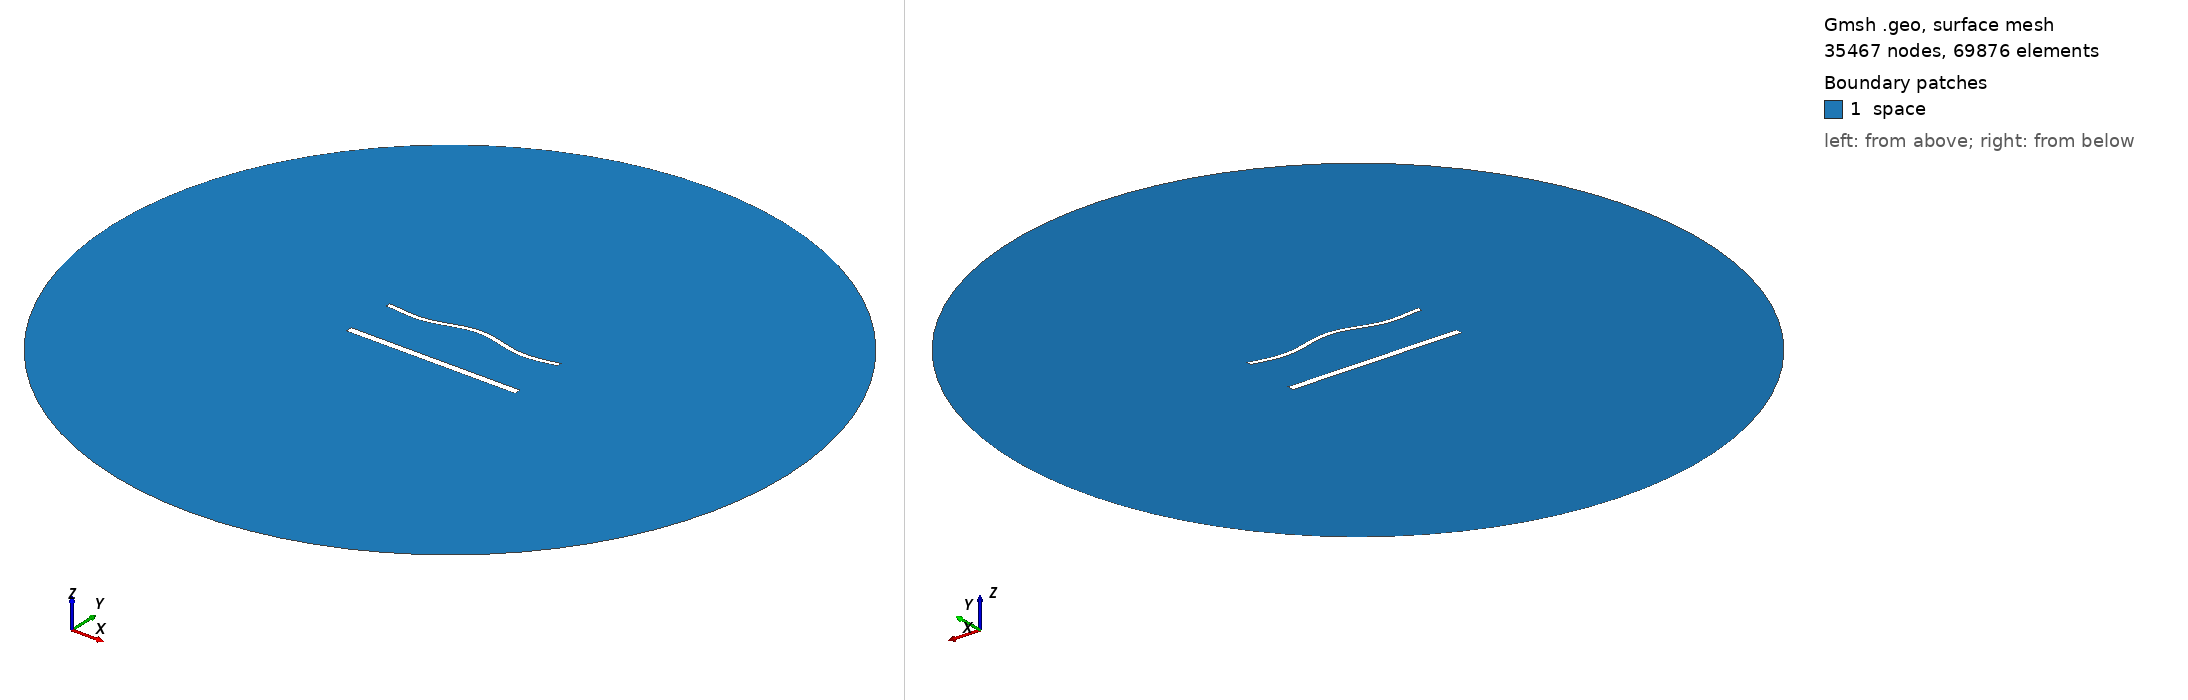

Gmsh geometry script, surface-meshed: 35467 nodes, 69876 surface elements. Boundary patches (legend numbers): 1 space. Left view from above one corner, right view from below the opposite corner. Legend entries are the model's physical surfaces. The drawing asked Gmsh for element sizes between 1% and 20% of the model's largest extent; the script's own settings can give other sizes.

=== 2020.geo (drawn) ===
//---------------------------------------
// Geometry kernel
//---------------------------------------

SetFactory("OpenCASCADE");



//---------------------------------------
// Parameters of the geometry
//---------------------------------------

// Overetch of the upper plate
overetch = 0.5;

// Distance between the plates
distance = 30.0;

// Discretization over the x axis (for the deformation)
nx = 50; 

// Length of the plate
L = 100 - overetch; 

// Number of modes
n = 4; 

// 1st mode coefficient
coeff(1) = 1.5;
beta(1) = 0.596864 * 3.1415926535 / L;

// 2nd mode coefficient
coeff(2) = 1.5;
beta(2) = 1.49418 * 3.1415926535 / L;

// 3rd mode coefficient
coeff(3) = 0.0;
beta(3) = 2.50025 * 3.1415926535 / L;

// 4th mode coefficient
coeff(4) = -1.5;
beta(4) = 3.49999 * 3.1415926535 / L;



//---------------------------------------
// Upper plate (deformed rectangle)
//---------------------------------------

// Coordiantes of the upper plate
xmin = -50;
xmax = 50 - overetch;

// Height of the upper plate
yheight = 4 - 2 * overetch;

// Indexes of the points
UpperID[] = {};
LowerID[] = {};
LeftID[] = {};
RightID[] = {};

// Point index
p = 1;

// Horizontal edges
For i In {1:nx}
    x = xmin + (i-1)*(xmax - xmin)/(nx-1);

    y_bottom = distance / 2 + overetch;
    For j In {1:n}
        C = (Cosh(beta(j)*L) + Cos(beta(j)*L)) / (Sinh(beta(j)*L) + Sin(beta(j)*L));
        y_bottom  = y_bottom + coeff(j) * (Cosh(beta(j)*(x+50)) - Cos(beta(j)*(x+50)) - C * (Sinh(beta(j)*(x+50)) - Sin(beta(j)*(x+50))));
    EndFor

    y_top = y_bottom + yheight;

    Point(p) = {x, y_top, 0, 1.0};
    UpperID[i] = p;
    p = p + 1;

    Point(p) = {x, y_bottom, 0, 1.0};
    LowerID[i] = p;
    p = p + 1;
EndFor

// Create point lists
UpperPts[] = {}; LowerPts[] = {};
For i In {1:nx}
  UpperPts[] += {UpperID[i]};
  LowerPts[] += {LowerID[i]};
EndFor

// Build splines
Spline(1) = {UpperPts[]};
Spline(2) = {LowerPts[]};
Line(3) = {LowerPts[nx-1], UpperPts[nx-1]};
Line(4) = {LowerPts[0], UpperPts[0]};

// Build the plane surface
Curve Loop(1) = {2, 3, -1, -4};
Plane Surface(1) = {1};



//---------------------------------------
// Lower plate (rectangle)
//---------------------------------------

// Vertices
Point(1001) = {-50, -distance/2, 0, 1.0};
Point(1002) = { 50, -distance/2, 0, 1.0};
Point(1003) = { 50,  -distance/2 + 4, 0, 1.0};
Point(1004) = {-50,  -distance/2 + 4, 0, 1.0};

// Edges
Line(5) = {1001, 1002};
Line(6) = {1002, 1003};
Line(7) = {1003, 1004};
Line(8) = {1004, 1001};

// Plane surface
Line Loop(2) = {5, 6, 7, 8};
Plane Surface(2) = {2}; 



//---------------------------------------
// Outer (fictious) boundary
//---------------------------------------

// Points
Point(1005) = {0, 0, 0};       // Center
Point(1006) = {200, 0, 0};     // Start point
Point(1007) = {0, 200, 0};     // 90 degrees
Point(1008) = {-200, 0, 0};    // 180 degrees
Point(1009) = {0, -200, 0};    // 270 degrees

// Circle arcs (each needs start, center, end)
Circle(9) = {1006, 1005, 1007};
Circle(10) = {1007, 1005, 1008};
Circle(11) = {1008, 1005, 1009};
Circle(12) = {1009, 1005, 1006};

// Plane surface for the entire domain
Curve Loop(3) = {9, 10, 11, 12};
Surface(3) = {3};

// Subtract the plates from the whole domain to obtain the actual domain where we want to solve the equations
BooleanDifference{ Surface{3}; Delete; }{ Surface{1}; Surface{2}; Delete; }




//---------------------------------------
// Transfinite Lines/Curves
//---------------------------------------

// Set the number of points on the boundaries
r = 6;
d = 0.15;

// Plates
Transfinite Curve {1} = 50*r/4 Using Progression 1;
Transfinite Line {2} = 50*r Using Progression 1;
Transfinite Curve {3, 4} = 2*r Using Progression 1+d;
Transfinite Line {5} = 50*r/4 Using Progression 1;
Transfinite Line {7} = 50*r Using Progression 1;
Transfinite Line {6} = 2*r Using Progression 1-d;
Transfinite Line {8} = 2*r Using Progression 1+d;

// Outer boundary
Transfinite Line {9, 10, 11, 12} = 20 Using Progression 1;



//---------------------------------------
// Physical groups
//---------------------------------------                

// Physical curves (boundaries)
Physical Line("force_segment", 10) = {2};
Physical Line("upper_plate", 11) = {1, 3, 4};
Physical Line("lower_plate", 12) = {5, 6, 7, 8};
Physical Line("boundary", 20) = {9, 10, 11, 12};

// Physical Surfaces
Physical Surface("space", 30) = {3};



//---------------------------------------
// 6. Generate the Mesh
//---------------------------------------

// 2D mesh generation
Mesh 2;
